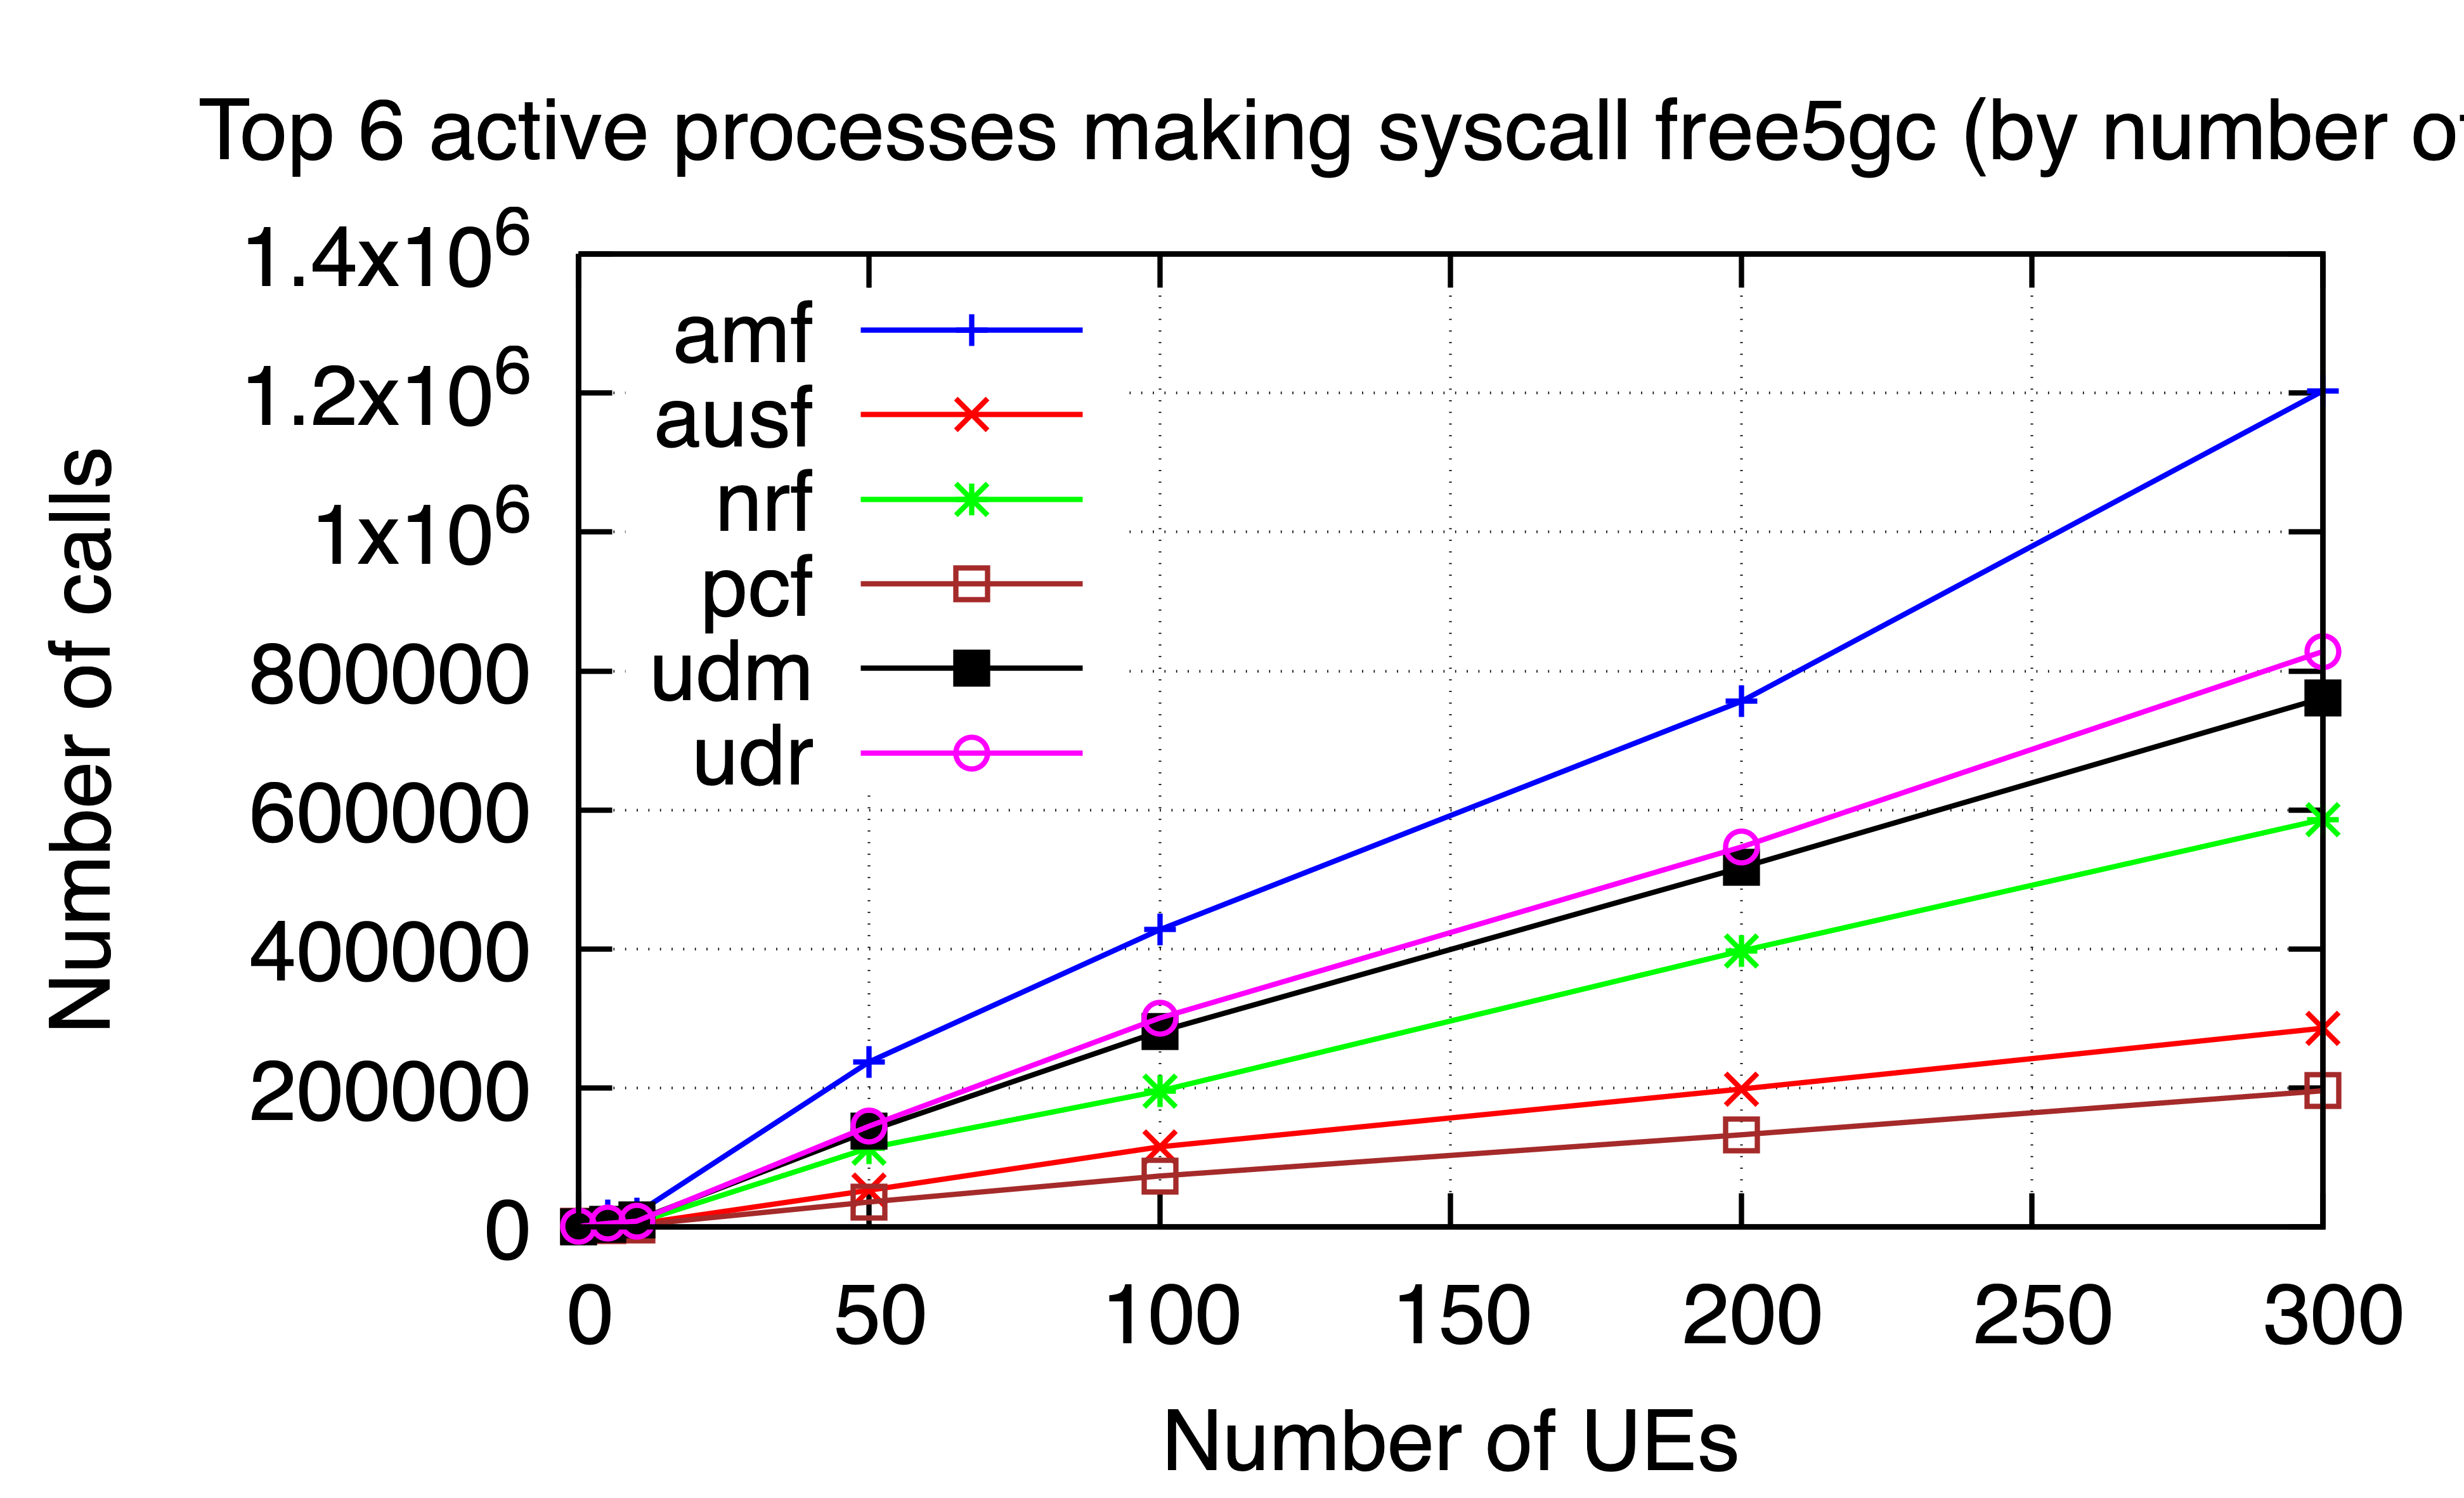

Source data for this figure (header and first rows):
ues, amf, ausf, nrf, pcf, udm, udr
0, 5295, 2, 1086, 999, 2, 1070
5, 16460, 1578, 3904, 2206, 3949, 5350
10, 19659, 4214, 6371, 3008, 9960, 8490
50, 237796, 53065, 113822, 36126, 138513, 145296
100, 427930, 115474, 195860, 73516, 281622, 300892
200, 756351, 198638, 397211, 132785, 517270, 546774
300, 1202866, 286136, 586459, 196086, 761115, 827999
